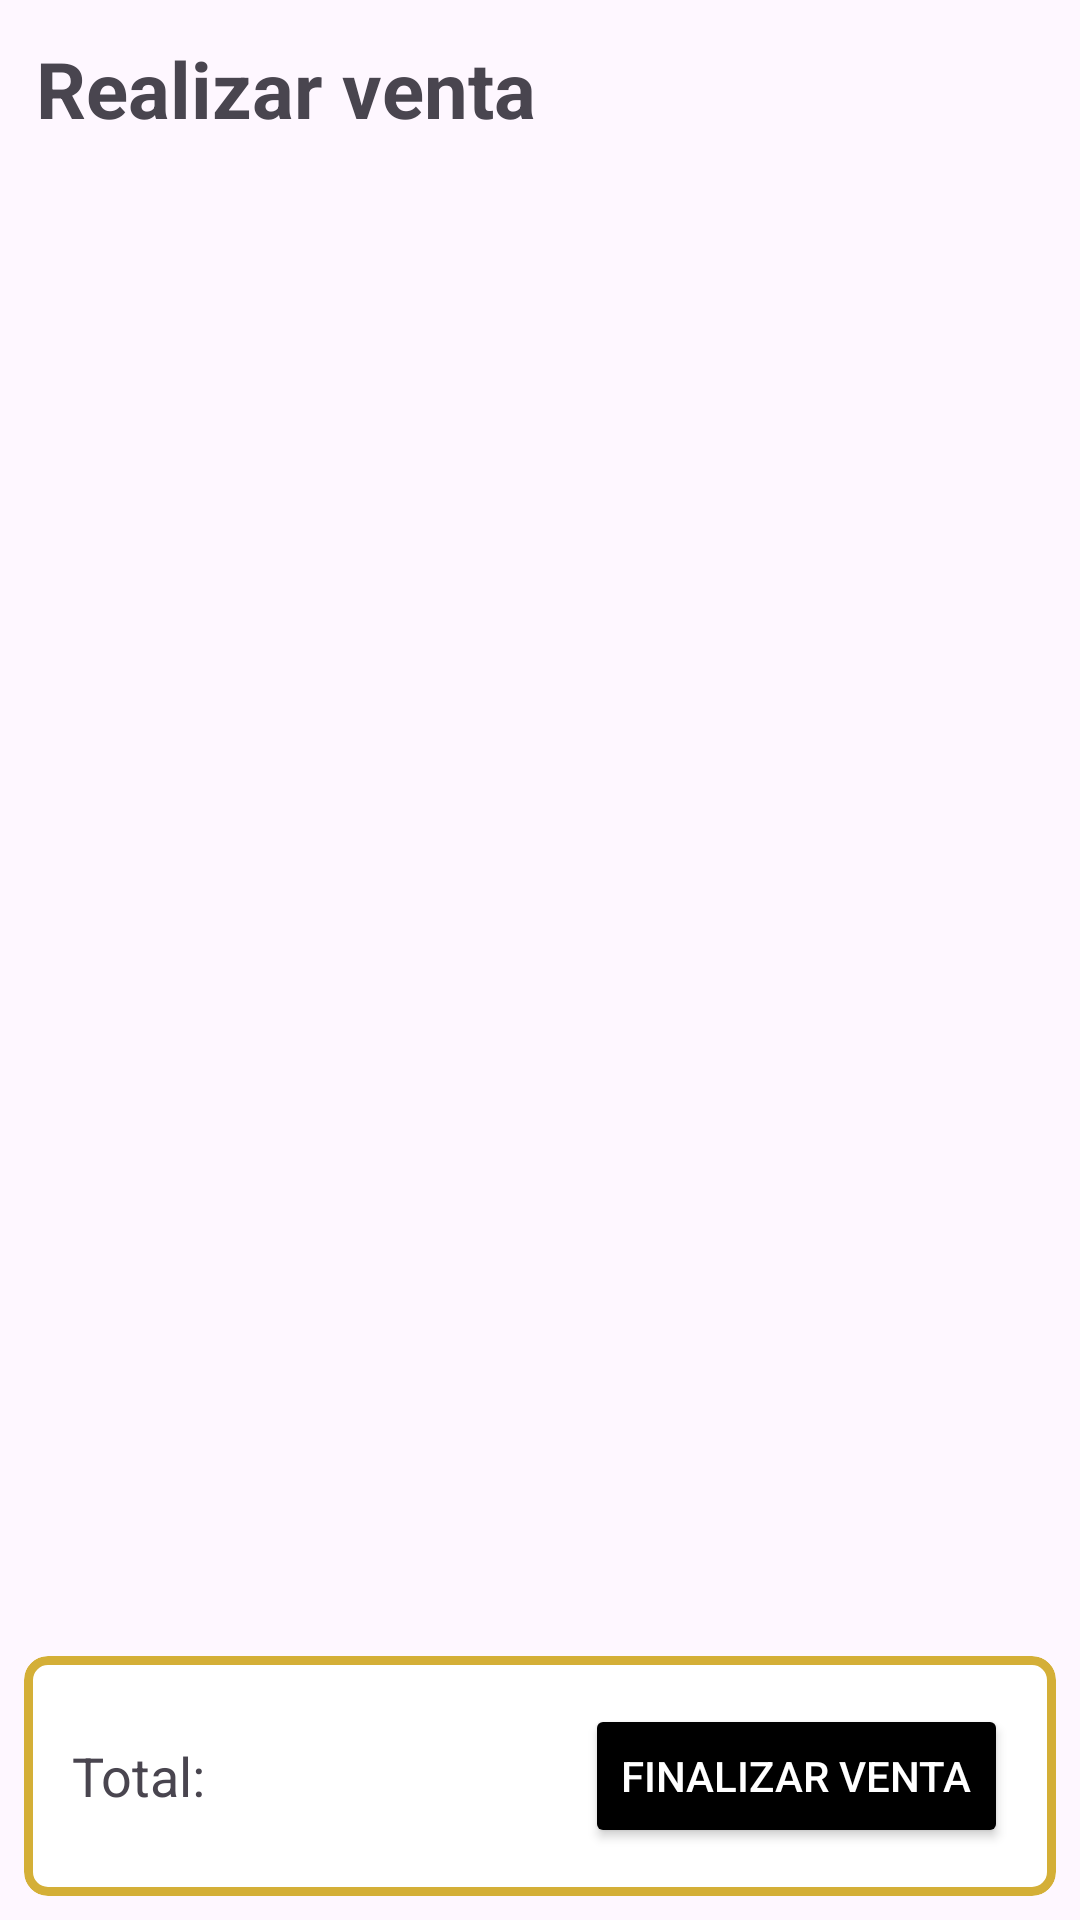

Layout XML and referenced resources for this Android screen:
<!-- AndroidManifest.xml: application theme Theme.Kuerimex -->
<!-- res/layout/fragment_cart.xml -->
<?xml version="1.0" encoding="utf-8"?>
<LinearLayout xmlns:android="http://schemas.android.com/apk/res/android"
    xmlns:tools="http://schemas.android.com/tools"
    android:layout_width="match_parent"
    android:layout_height="match_parent"
    xmlns:app="http://schemas.android.com/apk/res-auto"
    android:orientation="vertical"
    android:gravity="top"
    tools:context=".CartFragment">

    <TextView
        android:layout_width="wrap_content"
        android:layout_height="wrap_content"
        android:layout_gravity="start"
        android:textSize="26sp"
        android:textStyle="bold"
        android:paddingStart="12dp"
        android:paddingTop="12dp"
        android:text="Realizar venta"/>

    <androidx.recyclerview.widget.RecyclerView
        android:id="@+id/salesRecycler"
        android:layout_width="match_parent"
        android:layout_height="0dp"
        android:layout_marginTop="12dp"
        android:layout_weight="1"
        android:clipToPadding="false"
        android:paddingStart="5dp"
        android:paddingEnd="5dp"
        tools:listitem="@layout/item_cart" />

    <com.google.android.material.card.MaterialCardView
        android:layout_width="match_parent"
        android:layout_height="wrap_content"
        android:layout_margin="8dp"
        app:cardBackgroundColor="@color/white"
        app:cardCornerRadius="8dp"
        app:strokeColor="@color/gold"
        android:backgroundTint="@color/transparent"
        app:strokeWidth="3dp">

        <LinearLayout
            android:layout_width="match_parent"
            android:layout_height="wrap_content"
            android:gravity="center_vertical"
            android:orientation="horizontal"
            android:padding="16dp">

            <TextView
                android:layout_width="wrap_content"
                android:layout_height="wrap_content"
                android:text="Total: "
                android:textSize="18sp"
                android:paddingEnd="5dp" />

            <TextView
                android:id="@+id/total_cart"
                android:layout_width="0dp"
                android:layout_height="wrap_content"
                android:layout_weight="1"
                android:textSize="24sp"
                android:textStyle="bold"
                android:textColor="@color/gold_dark"
                tools:text="$00.00" />

            <Button
                android:id="@+id/btnFinalizarVenta"
                style="@style/ButtonBlack"
                android:layout_width="wrap_content"
                android:layout_height="wrap_content"
                android:text="Finalizar Venta" />

        </LinearLayout>
    </com.google.android.material.card.MaterialCardView>

</LinearLayout>
<!-- res/layout/item_cart.xml (included above) -->
<?xml version="1.0" encoding="utf-8"?>
<com.google.android.material.card.MaterialCardView
    xmlns:android="http://schemas.android.com/apk/res/android"
    xmlns:app="http://schemas.android.com/apk/res-auto"
    xmlns:tools="http://schemas.android.com/tools"
    android:layout_width="match_parent"
    android:layout_height="wrap_content"
    android:layout_margin="8dp"
    app:cardCornerRadius="12dp"
    app:cardElevation="2dp">

    <androidx.constraintlayout.widget.ConstraintLayout
        android:layout_width="match_parent"
        android:layout_height="wrap_content"
        android:padding="12dp">

        <ImageView
            android:id="@+id/product_image"
            android:layout_width="66dp"
            android:layout_height="66dp"
            android:background="#DDD"
            android:scaleType="centerCrop"
            app:layout_constraintStart_toStartOf="parent"
            app:layout_constraintTop_toTopOf="parent"
            tools:src="@drawable/outline_person_outline_24"/>

        <TextView
            android:id="@+id/product_name"
            android:layout_width="0dp"
            android:layout_height="wrap_content"
            android:maxLines="1"
            android:ellipsize="end"
            android:textStyle="bold"
            android:textSize="18sp"
            tools:text="Nombre del producto"
            app:layout_constraintStart_toEndOf="@id/product_image"
            app:layout_constraintTop_toTopOf="@id/product_image"
            app:layout_constraintEnd_toStartOf="@id/product_quantity"
            android:layout_marginStart="12dp"/>

        <TextView
            android:id="@+id/product_code"
            android:layout_width="0dp"
            android:layout_height="wrap_content"
            app:layout_constraintStart_toStartOf="@id/product_name"
            app:layout_constraintTop_toBottomOf="@id/product_name"
            app:layout_constraintEnd_toStartOf="@id/minus_button"
            tools:text="SKU: KRM-001" />

        <TextView
            android:id="@+id/subtotal"
            android:layout_width="wrap_content"
            android:layout_height="wrap_content"
            android:text="Subtotal: "
            app:layout_constraintStart_toStartOf="@+id/product_code"
            app:layout_constraintTop_toBottomOf="@+id/product_code" />

        <TextView
            android:id="@+id/product_price"
            android:layout_width="0dp"
            android:layout_height="wrap_content"
            android:maxLines="1"
            android:ellipsize="end"
            android:textColor="@color/gold"
            android:textStyle="bold"
            android:layout_marginStart="5dp"
            app:layout_constraintStart_toEndOf="@+id/subtotal"
            app:layout_constraintTop_toBottomOf="@+id/product_code"
            app:layout_constraintEnd_toStartOf="@id/minus_button"
            tools:text="$00.00" />

        <TextView
            android:id="@+id/product_quantity"
            android:layout_width="wrap_content"
            android:layout_height="wrap_content"
            app:layout_constraintBottom_toBottomOf="@+id/product_name"
            app:layout_constraintEnd_toEndOf="parent"
            android:layout_marginEnd="12dp"
            android:textColor="#2E7D32"
            android:textSize="18sp"
            tools:text="0" />

        <Button
            android:id="@+id/minus_button"
            android:layout_width="60dp"
            android:layout_height="36dp"
            android:text="—"
            android:layout_marginEnd="8dp"
            style="@style/ButtonCart"
            android:textSize="12sp"
            app:layout_constraintEnd_toStartOf="@id/add_button"
            app:layout_constraintBottom_toBottomOf="@id/product_image"/>

        <Button
            android:id="@+id/add_button"
            android:layout_width="60dp"
            android:layout_height="36dp"
            android:text="+"
            style="@style/ButtonCart"
            android:textSize="12sp"
            app:layout_constraintEnd_toEndOf="parent"
            app:layout_constraintBottom_toBottomOf="@id/product_image"/>

    </androidx.constraintlayout.widget.ConstraintLayout>

</com.google.android.material.card.MaterialCardView>
<!-- resources referenced by this layout -->
<resources>
  <color name="gold">#d4af37</color>
  <color name="gold_dark">#83590E</color>
  <color name="white">#FFFFFFFF</color>
  <style name="ButtonBlack">
          <item name="android:backgroundTint">@color/black</item>
          <item name="android:textColor">@color/white</item>
      </style>
  <style name="ButtonCart">
          <item name="android:backgroundTint">@color/transparent</item>
          <item name="android:textColor">@color/black</item>
          <item name="strokeColor">@color/black</item>
          <item name="strokeWidth">2dp</item>
          <item name="cornerRadius">10dp</item>
          <item name="android:textStyle">bold</item>
      </style>
  <style name="Theme.Kuerimex" parent="Base.Theme.Kuerimex" />
  <color name="black">#FF000000</color>
  <style name="Base.Theme.Kuerimex" parent="Theme.Material3.DayNight.NoActionBar">
          
          
      </style>
</resources>
